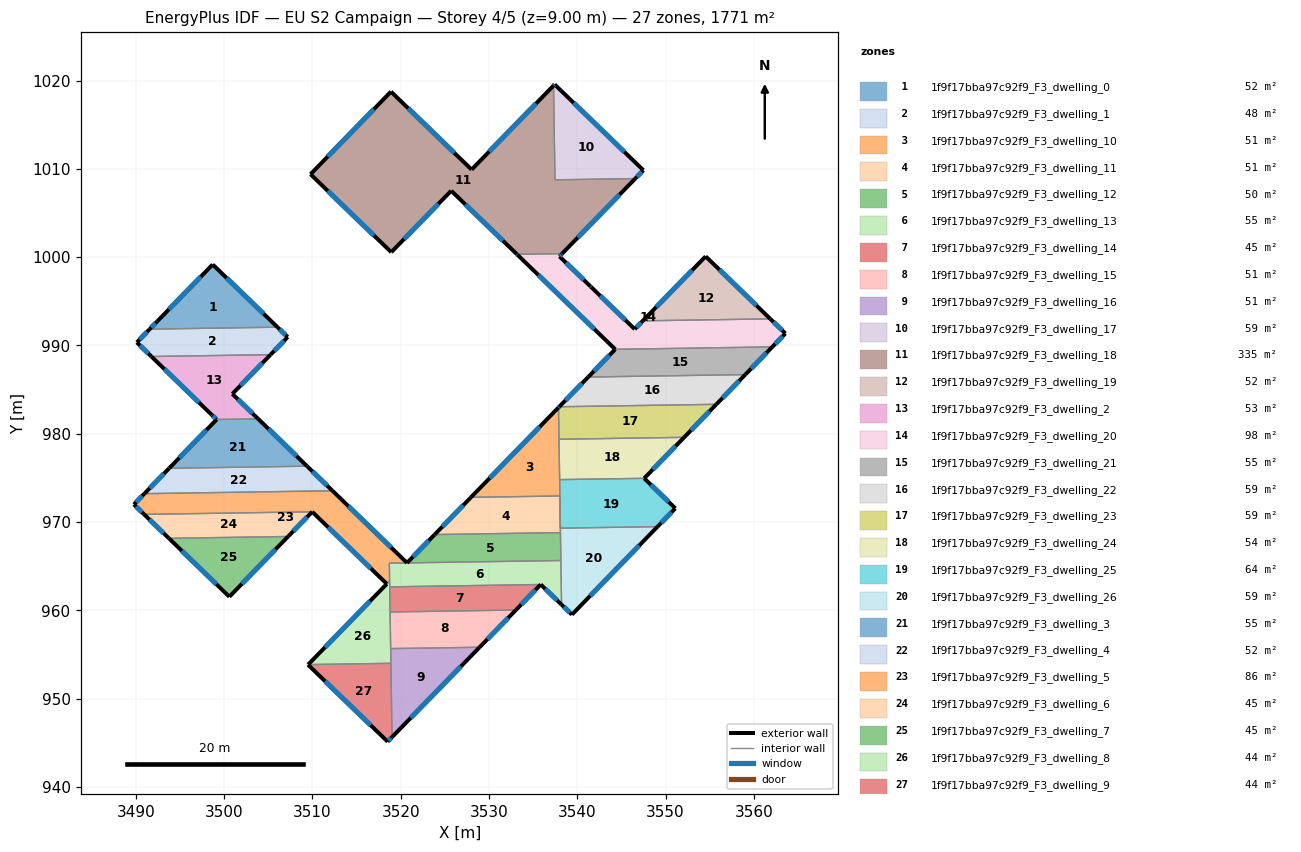
=== STOREY PLAN SPEC (per zone: floor XY polygon, exterior-wall plan segments, windows/doors) ===
zone 1: 1f9f17bba97c92f9_F3_dwelling_0  (52.3 m²)
  floor: (3506.04, 992.08) (3491.56, 991.85) (3492.41, 992.73) (3498.70, 999.18)
  exterior wall: (3492.41, 992.73) – (3491.56, 991.85)  [1.2 m]
    window: (3492.22, 992.54) – (3491.74, 992.04)  [1.2 m²]
  exterior wall: (3498.70, 999.18) – (3492.41, 992.73)  [9.0 m]
    window: (3497.35, 997.80) – (3493.75, 994.11)  [8.8 m²]
  exterior wall: (3506.04, 992.08) – (3498.70, 999.18)  [10.2 m]
    window: (3504.46, 993.60) – (3500.27, 997.66)  [10.0 m²]
  interior walls: 1
zone 2: 1f9f17bba97c92f9_F3_dwelling_1  (48.0 m²)
  floor: (3507.20, 990.96) (3505.25, 988.96) (3491.76, 988.75) (3490.10, 990.35) (3491.56, 991.85) (3506.04, 992.08)
  exterior wall: (3507.20, 990.96) – (3506.04, 992.08)  [1.6 m]
    window: (3506.95, 991.20) – (3506.29, 991.84)  [1.6 m²]
  exterior wall: (3505.25, 988.96) – (3507.20, 990.96)  [2.8 m]
    window: (3505.67, 989.39) – (3506.78, 990.53)  [2.7 m²]
  exterior wall: (3490.10, 990.35) – (3491.76, 988.75)  [2.3 m]
    window: (3490.46, 990.01) – (3491.40, 989.10)  [2.3 m²]
  exterior wall: (3491.56, 991.85) – (3490.10, 990.35)  [2.1 m]
    window: (3491.25, 991.53) – (3490.41, 990.67)  [2.0 m²]
  interior walls: 2
zone 3: 1f9f17bba97c92f9_F3_dwelling_10  (50.5 m²)
  floor: (3537.87, 982.98) (3538.03, 972.96) (3527.95, 972.80)
  exterior wall: (3537.87, 982.98) – (3527.95, 972.80)  [14.2 m]
    window: (3535.75, 980.80) – (3530.07, 974.98)  [13.9 m²]
  interior walls: 4
zone 4: 1f9f17bba97c92f9_F3_dwelling_11  (50.5 m²)
  floor: (3538.03, 972.96) (3538.09, 968.80) (3523.84, 968.58) (3527.95, 972.80)
  exterior wall: (3527.95, 972.80) – (3523.84, 968.58)  [5.9 m]
    window: (3527.07, 971.90) – (3524.72, 969.49)  [5.8 m²]
  interior walls: 4
zone 5: 1f9f17bba97c92f9_F3_dwelling_12  (50.1 m²)
  floor: (3538.09, 968.80) (3538.14, 965.64) (3520.71, 965.37) (3523.84, 968.58)
  exterior wall: (3523.84, 968.58) – (3520.71, 965.37)  [4.5 m]
    window: (3523.17, 967.89) – (3521.38, 966.06)  [4.4 m²]
  interior walls: 3
zone 6: 1f9f17bba97c92f9_F3_dwelling_13  (54.8 m²)
  floor: (3538.14, 965.64) (3538.22, 960.64) (3535.86, 962.92) (3518.75, 962.66) (3518.71, 965.34)
  exterior wall: (3535.86, 962.92) – (3538.22, 960.64)  [3.3 m]
    window: (3536.36, 962.44) – (3537.71, 961.13)  [3.2 m²]
  interior walls: 6
zone 7: 1f9f17bba97c92f9_F3_dwelling_14  (44.6 m²)
  floor: (3535.86, 962.92) (3533.04, 960.04) (3518.79, 959.82) (3518.75, 962.66)
  exterior wall: (3533.04, 960.04) – (3535.86, 962.92)  [4.0 m]
    window: (3533.64, 960.65) – (3535.25, 962.31)  [4.0 m²]
  interior walls: 3
zone 8: 1f9f17bba97c92f9_F3_dwelling_15  (50.5 m²)
  floor: (3533.04, 960.04) (3528.93, 955.82) (3518.86, 955.66) (3518.79, 959.82)
  exterior wall: (3528.93, 955.82) – (3533.04, 960.04)  [5.9 m]
    window: (3529.81, 956.72) – (3532.16, 959.13)  [5.8 m²]
  interior walls: 3
zone 9: 1f9f17bba97c92f9_F3_dwelling_16  (50.5 m²)
  floor: (3528.93, 955.82) (3519.01, 945.64) (3518.86, 955.66)
  exterior wall: (3519.01, 945.64) – (3528.93, 955.82)  [14.2 m]
    window: (3521.14, 947.82) – (3526.81, 953.64)  [13.9 m²]
  interior walls: 3
zone 10: 1f9f17bba97c92f9_F3_dwelling_17  (59.0 m²)
  floor: (3547.48, 1009.85) (3546.56, 1008.91) (3537.47, 1008.77) (3537.30, 1019.44) (3537.43, 1019.57)
  exterior wall: (3546.56, 1008.91) – (3547.48, 1009.85)  [1.3 m]
    window: (3546.76, 1009.11) – (3547.29, 1009.65)  [1.3 m²]
  exterior wall: (3537.43, 1019.57) – (3537.30, 1019.44)  [0.2 m]
    window: (3537.41, 1019.54) – (3537.33, 1019.47)  [0.2 m²]
  exterior wall: (3547.48, 1009.85) – (3537.43, 1019.57)  [14.0 m]
    window: (3545.33, 1011.93) – (3539.59, 1017.49)  [13.7 m²]
  interior walls: 2
zone 11: 1f9f17bba97c92f9_F3_dwelling_18  (335.5 m²)
  floor: (3537.30, 1019.44) (3537.47, 1008.77) (3546.56, 1008.91) (3538.27, 1000.40) (3533.17, 1000.32) (3525.72, 1007.53) (3518.92, 1000.57) (3509.78, 1009.40) (3518.89, 1018.76) (3528.03, 1009.92)
  exterior wall: (3518.92, 1000.57) – (3525.72, 1007.53)  [9.7 m]
    window: (3520.38, 1002.06) – (3524.26, 1006.04)  [9.5 m²]
  exterior wall: (3509.78, 1009.40) – (3518.92, 1000.57)  [12.7 m]
    window: (3511.74, 1007.51) – (3516.97, 1002.46)  [12.5 m²]
  exterior wall: (3518.89, 1018.76) – (3509.78, 1009.40)  [13.1 m]
    window: (3516.94, 1016.76) – (3511.73, 1011.41)  [12.8 m²]
  exterior wall: (3528.03, 1009.92) – (3518.89, 1018.76)  [12.7 m]
    window: (3526.07, 1011.82) – (3520.85, 1016.87)  [12.5 m²]
  exterior wall: (3537.30, 1019.44) – (3528.03, 1009.92)  [13.3 m]
    window: (3535.32, 1017.40) – (3530.02, 1011.96)  [13.0 m²]
  exterior wall: (3538.27, 1000.40) – (3546.56, 1008.91)  [11.9 m]
    window: (3540.05, 1002.22) – (3544.79, 1007.09)  [11.6 m²]
  exterior wall: (3525.72, 1007.53) – (3533.17, 1000.32)  [10.4 m]
    window: (3527.31, 1005.98) – (3531.57, 1001.87)  [10.2 m²]
  interior walls: 3
zone 12: 1f9f17bba97c92f9_F3_dwelling_19  (51.9 m²)
  floor: (3561.86, 993.02) (3547.42, 992.79) (3554.54, 1000.10)
  exterior wall: (3561.86, 993.02) – (3554.54, 1000.10)  [10.2 m]
    window: (3560.29, 994.53) – (3556.11, 998.58)  [10.0 m²]
  exterior wall: (3554.54, 1000.10) – (3547.42, 992.79)  [10.2 m]
    window: (3553.01, 998.53) – (3548.94, 994.36)  [10.0 m²]
  interior walls: 1
zone 13: 1f9f17bba97c92f9_F3_dwelling_2  (53.4 m²)
  floor: (3505.25, 988.96) (3500.92, 984.52) (3503.85, 981.69) (3499.15, 981.62) (3498.60, 982.13) (3491.76, 988.75)
  exterior wall: (3500.92, 984.52) – (3505.25, 988.96)  [6.2 m]
    window: (3501.85, 985.47) – (3504.33, 988.01)  [6.1 m²]
  exterior wall: (3503.85, 981.69) – (3500.92, 984.52)  [4.1 m]
    window: (3503.22, 982.29) – (3501.55, 983.91)  [4.0 m²]
  exterior wall: (3498.60, 982.13) – (3499.15, 981.62)  [0.7 m]
    window: (3498.72, 982.02) – (3499.03, 981.73)  [0.7 m²]
  exterior wall: (3491.76, 988.75) – (3498.60, 982.13)  [9.5 m]
    window: (3493.22, 987.33) – (3497.14, 983.55)  [9.3 m²]
  interior walls: 2
zone 14: 1f9f17bba97c92f9_F3_dwelling_20  (98.0 m²)
  floor: (3561.86, 993.02) (3563.57, 991.36) (3562.09, 989.84) (3544.29, 989.57) (3533.22, 1000.27) (3533.17, 1000.32) (3538.27, 1000.40) (3538.22, 1000.35) (3537.98, 1000.10) (3541.49, 996.70) (3541.53, 996.66) (3546.50, 991.86) (3547.42, 992.79)
  exterior wall: (3533.22, 1000.27) – (3544.29, 989.57)  [15.4 m]
    window: (3535.59, 997.98) – (3541.92, 991.86)  [15.1 m²]
  exterior wall: (3533.17, 1000.32) – (3533.22, 1000.27)  [0.1 m]
    window: (3533.18, 1000.31) – (3533.21, 1000.28)  [0.1 m²]
  exterior wall: (3538.22, 1000.35) – (3538.27, 1000.40)  [0.1 m]
    window: (3538.23, 1000.36) – (3538.26, 1000.39)  [0.1 m²]
  exterior wall: (3537.98, 1000.10) – (3538.22, 1000.35)  [0.4 m]
    window: (3538.03, 1000.15) – (3538.17, 1000.30)  [0.3 m²]
  exterior wall: (3541.49, 996.70) – (3537.98, 1000.10)  [4.9 m]
    window: (3540.74, 997.43) – (3538.73, 999.37)  [4.8 m²]
  exterior wall: (3541.53, 996.66) – (3541.49, 996.70)  [0.1 m]
    window: (3541.53, 996.67) – (3541.50, 996.69)  [0.1 m²]
  exterior wall: (3546.50, 991.86) – (3541.53, 996.66)  [6.9 m]
    window: (3545.44, 992.88) – (3542.60, 995.63)  [6.8 m²]
  exterior wall: (3547.42, 992.79) – (3546.50, 991.86)  [1.3 m]
    window: (3547.22, 992.59) – (3546.70, 992.06)  [1.3 m²]
  exterior wall: (3563.57, 991.36) – (3561.86, 993.02)  [2.4 m]
    window: (3563.21, 991.72) – (3562.23, 992.66)  [2.3 m²]
  exterior wall: (3562.09, 989.84) – (3563.57, 991.36)  [2.1 m]
    window: (3562.41, 990.17) – (3563.26, 991.04)  [2.1 m²]
  interior walls: 3
zone 15: 1f9f17bba97c92f9_F3_dwelling_21  (55.1 m²)
  floor: (3562.09, 989.84) (3559.03, 986.70) (3541.23, 986.43) (3544.29, 989.57)
  exterior wall: (3544.29, 989.57) – (3541.23, 986.43)  [4.4 m]
    window: (3543.64, 988.90) – (3541.89, 987.10)  [4.3 m²]
  exterior wall: (3559.03, 986.70) – (3562.09, 989.84)  [4.4 m]
    window: (3559.69, 987.38) – (3561.44, 989.17)  [4.3 m²]
  interior walls: 2
zone 16: 1f9f17bba97c92f9_F3_dwelling_22  (59.0 m²)
  floor: (3559.03, 986.70) (3555.75, 983.34) (3537.95, 983.06) (3541.23, 986.43)
  exterior wall: (3541.23, 986.43) – (3537.95, 983.06)  [4.7 m]
    window: (3540.53, 985.71) – (3538.65, 983.78)  [4.6 m²]
  exterior wall: (3555.75, 983.34) – (3559.03, 986.70)  [4.7 m]
    window: (3556.45, 984.06) – (3558.33, 985.98)  [4.6 m²]
  interior walls: 2
zone 17: 1f9f17bba97c92f9_F3_dwelling_23  (59.0 m²)
  floor: (3555.75, 983.34) (3552.10, 979.60) (3537.93, 979.38) (3537.87, 982.98) (3537.95, 983.06)
  exterior wall: (3552.10, 979.60) – (3555.75, 983.34)  [5.2 m]
    window: (3552.89, 980.40) – (3554.97, 982.54)  [5.1 m²]
  exterior wall: (3537.95, 983.06) – (3537.87, 982.98)  [0.1 m]
    window: (3537.93, 983.04) – (3537.89, 982.99)  [0.1 m²]
  interior walls: 3
zone 18: 1f9f17bba97c92f9_F3_dwelling_24  (54.3 m²)
  floor: (3552.10, 979.60) (3547.58, 974.96) (3538.00, 974.81) (3537.93, 979.38)
  exterior wall: (3547.58, 974.96) – (3552.10, 979.60)  [6.5 m]
    window: (3548.55, 975.95) – (3551.14, 978.60)  [6.4 m²]
  interior walls: 3
zone 19: 1f9f17bba97c92f9_F3_dwelling_25  (63.7 m²)
  floor: (3551.11, 971.55) (3549.09, 969.48) (3538.08, 969.31) (3538.00, 974.81) (3547.58, 974.96)
  exterior wall: (3549.09, 969.48) – (3551.11, 971.55)  [2.9 m]
    window: (3549.52, 969.92) – (3550.67, 971.11)  [2.8 m²]
  exterior wall: (3551.11, 971.55) – (3547.58, 974.96)  [4.9 m]
    window: (3550.35, 972.28) – (3548.34, 974.23)  [4.8 m²]
  interior walls: 5
zone 20: 1f9f17bba97c92f9_F3_dwelling_26  (59.0 m²)
  floor: (3549.09, 969.48) (3539.39, 959.51) (3538.22, 960.64) (3538.08, 969.31)
  exterior wall: (3538.22, 960.64) – (3539.39, 959.51)  [1.6 m]
    window: (3538.47, 960.40) – (3539.14, 959.75)  [1.6 m²]
  exterior wall: (3539.39, 959.51) – (3549.09, 969.48)  [13.9 m]
    window: (3541.47, 961.65) – (3547.01, 967.34)  [13.6 m²]
  interior walls: 5
zone 21: 1f9f17bba97c92f9_F3_dwelling_3  (55.3 m²)
  floor: (3509.39, 976.33) (3493.76, 976.09) (3499.15, 981.62) (3503.85, 981.69)
  exterior wall: (3499.15, 981.62) – (3493.76, 976.09)  [7.7 m]
    window: (3497.99, 980.43) – (3494.91, 977.27)  [7.6 m²]
  exterior wall: (3509.39, 976.33) – (3503.85, 981.69)  [7.7 m]
    window: (3508.20, 977.48) – (3505.03, 980.54)  [7.6 m²]
  interior walls: 2
zone 22: 1f9f17bba97c92f9_F3_dwelling_4  (52.2 m²)
  floor: (3512.26, 973.55) (3490.96, 973.21) (3493.76, 976.09) (3509.39, 976.33)
  exterior wall: (3493.76, 976.09) – (3490.96, 973.21)  [4.0 m]
    window: (3493.16, 975.47) – (3491.56, 973.83)  [3.9 m²]
  exterior wall: (3512.26, 973.55) – (3509.39, 976.33)  [4.0 m]
    window: (3511.65, 974.14) – (3510.00, 975.73)  [3.9 m²]
  interior walls: 2
zone 23: 1f9f17bba97c92f9_F3_dwelling_5  (85.5 m²)
  floor: (3520.71, 965.37) (3518.71, 965.34) (3518.74, 963.32) (3518.42, 963.00) (3509.97, 971.16) (3490.93, 970.87) (3489.77, 971.99) (3490.96, 973.21) (3512.26, 973.55)
  exterior wall: (3509.97, 971.16) – (3518.42, 963.00)  [11.8 m]
    window: (3511.78, 969.41) – (3516.61, 964.75)  [11.5 m²]
  exterior wall: (3489.77, 971.99) – (3490.93, 970.87)  [1.6 m]
    window: (3490.02, 971.75) – (3490.68, 971.11)  [1.6 m²]
  exterior wall: (3490.96, 973.21) – (3489.77, 971.99)  [1.7 m]
    window: (3490.70, 972.95) – (3490.02, 972.25)  [1.7 m²]
  exterior wall: (3520.71, 965.37) – (3512.26, 973.55)  [11.8 m]
    window: (3518.90, 967.12) – (3514.07, 971.80)  [11.5 m²]
  interior walls: 5
zone 24: 1f9f17bba97c92f9_F3_dwelling_6  (44.8 m²)
  floor: (3509.97, 971.16) (3507.24, 968.37) (3493.74, 968.16) (3490.93, 970.87)
  exterior wall: (3507.24, 968.37) – (3509.97, 971.16)  [3.9 m]
    window: (3507.82, 968.97) – (3509.38, 970.56)  [3.8 m²]
  exterior wall: (3490.93, 970.87) – (3493.74, 968.16)  [3.9 m]
    window: (3491.53, 970.29) – (3493.14, 968.74)  [3.8 m²]
  interior walls: 2
zone 25: 1f9f17bba97c92f9_F3_dwelling_7  (45.4 m²)
  floor: (3507.24, 968.37) (3500.58, 961.54) (3493.74, 968.16)
  exterior wall: (3493.74, 968.16) – (3500.58, 961.54)  [9.5 m]
    window: (3495.20, 966.74) – (3499.12, 962.96)  [9.3 m²]
  exterior wall: (3500.58, 961.54) – (3507.24, 968.37)  [9.5 m]
    window: (3502.01, 963.00) – (3505.81, 966.90)  [9.3 m²]
  interior walls: 1
zone 26: 1f9f17bba97c92f9_F3_dwelling_8  (43.7 m²)
  floor: (3518.74, 963.32) (3518.88, 954.00) (3509.51, 953.85)
  exterior wall: (3518.42, 962.99) – (3509.51, 953.85)  [12.8 m]
    window: (3516.51, 961.04) – (3511.42, 955.81)  [12.5 m²]
  interior walls: 6
zone 27: 1f9f17bba97c92f9_F3_dwelling_9  (43.8 m²)
  floor: (3518.88, 954.00) (3519.01, 945.64) (3518.51, 945.13) (3509.49, 953.84) (3509.51, 953.85)
  exterior wall: (3509.51, 953.85) – (3509.49, 953.84)  [0.0 m]
  exterior wall: (3518.51, 945.13) – (3519.01, 945.64)  [0.7 m]
    window: (3518.62, 945.24) – (3518.90, 945.53)  [0.7 m²]
  exterior wall: (3509.49, 953.84) – (3518.51, 945.13)  [12.5 m]
    window: (3511.43, 951.97) – (3516.58, 946.99)  [12.3 m²]
  interior walls: 2

=== DERIVED (storey summary) ===
Building: EU S2 Campaign
Storey: 4 of 5  (floor level z = 9.00 m)
Storey gross floor area: 1770.6 m²
Zones on this storey: 27
  - 1f9f17bba97c92f9_F3_dwelling_0: floor 52.3 m²; exterior wall 20.4 m (61.3 m²); 3 window(s) 20.0 m²; WWR 32.7%
  - 1f9f17bba97c92f9_F3_dwelling_1: floor 48.0 m²; exterior wall 8.8 m (26.3 m²); 4 window(s) 8.6 m²; WWR 32.7%
  - 1f9f17bba97c92f9_F3_dwelling_10: floor 50.5 m²; exterior wall 14.2 m (42.6 m²); 1 window(s) 13.9 m²; WWR 32.7%
  - 1f9f17bba97c92f9_F3_dwelling_11: floor 50.5 m²; exterior wall 5.9 m (17.7 m²); 1 window(s) 5.8 m²; WWR 32.7%
  - 1f9f17bba97c92f9_F3_dwelling_12: floor 50.1 m²; exterior wall 4.5 m (13.4 m²); 1 window(s) 4.4 m²; WWR 32.7%
  - 1f9f17bba97c92f9_F3_dwelling_13: floor 54.8 m²; exterior wall 3.3 m (9.8 m²); 1 window(s) 3.2 m²; WWR 32.7%
  - 1f9f17bba97c92f9_F3_dwelling_14: floor 44.6 m²; exterior wall 4.0 m (12.1 m²); 1 window(s) 4.0 m²; WWR 32.7%
  - 1f9f17bba97c92f9_F3_dwelling_15: floor 50.5 m²; exterior wall 5.9 m (17.7 m²); 1 window(s) 5.8 m²; WWR 32.7%
  - 1f9f17bba97c92f9_F3_dwelling_16: floor 50.5 m²; exterior wall 14.2 m (42.6 m²); 1 window(s) 13.9 m²; WWR 32.7%
  - 1f9f17bba97c92f9_F3_dwelling_17: floor 59.0 m²; exterior wall 15.5 m (46.4 m²); 3 window(s) 15.2 m²; WWR 32.7%
  - 1f9f17bba97c92f9_F3_dwelling_18: floor 335.5 m²; exterior wall 83.7 m (251.2 m²); 7 window(s) 82.1 m²; WWR 32.7%
  - 1f9f17bba97c92f9_F3_dwelling_19: floor 51.9 m²; exterior wall 20.4 m (61.2 m²); 2 window(s) 20.0 m²; WWR 32.7%
  - 1f9f17bba97c92f9_F3_dwelling_2: floor 53.4 m²; exterior wall 20.5 m (61.6 m²); 4 window(s) 20.1 m²; WWR 32.7%
  - 1f9f17bba97c92f9_F3_dwelling_20: floor 98.0 m²; exterior wall 33.6 m (100.7 m²); 10 window(s) 32.9 m²; WWR 32.7%
  - 1f9f17bba97c92f9_F3_dwelling_21: floor 55.1 m²; exterior wall 8.8 m (26.3 m²); 2 window(s) 8.6 m²; WWR 32.7%
  - 1f9f17bba97c92f9_F3_dwelling_22: floor 59.0 m²; exterior wall 9.4 m (28.2 m²); 2 window(s) 9.2 m²; WWR 32.7%
  - 1f9f17bba97c92f9_F3_dwelling_23: floor 59.0 m²; exterior wall 5.3 m (16.0 m²); 2 window(s) 5.2 m²; WWR 32.7%
  - 1f9f17bba97c92f9_F3_dwelling_24: floor 54.3 m²; exterior wall 6.5 m (19.4 m²); 1 window(s) 6.4 m²; WWR 32.7%
  - 1f9f17bba97c92f9_F3_dwelling_25: floor 63.7 m²; exterior wall 7.8 m (23.4 m²); 2 window(s) 7.6 m²; WWR 32.7%
  - 1f9f17bba97c92f9_F3_dwelling_26: floor 59.0 m²; exterior wall 15.5 m (46.6 m²); 2 window(s) 15.2 m²; WWR 32.7%
  - 1f9f17bba97c92f9_F3_dwelling_3: floor 55.3 m²; exterior wall 15.4 m (46.3 m²); 2 window(s) 15.1 m²; WWR 32.7%
  - 1f9f17bba97c92f9_F3_dwelling_4: floor 52.2 m²; exterior wall 8.0 m (24.0 m²); 2 window(s) 7.9 m²; WWR 32.7%
  - 1f9f17bba97c92f9_F3_dwelling_5: floor 85.5 m²; exterior wall 26.8 m (80.5 m²); 4 window(s) 26.3 m²; WWR 32.7%
  - 1f9f17bba97c92f9_F3_dwelling_6: floor 44.8 m²; exterior wall 7.8 m (23.4 m²); 2 window(s) 7.7 m²; WWR 32.7%
  - 1f9f17bba97c92f9_F3_dwelling_7: floor 45.4 m²; exterior wall 19.1 m (57.2 m²); 2 window(s) 18.7 m²; WWR 32.7%
  - 1f9f17bba97c92f9_F3_dwelling_8: floor 43.7 m²; exterior wall 12.8 m (38.3 m²); 1 window(s) 12.5 m²; WWR 32.7%
  - 1f9f17bba97c92f9_F3_dwelling_9: floor 43.8 m²; exterior wall 13.3 m (39.8 m²); 2 window(s) 13.0 m²; WWR 32.6%
Zone adjacency (shared interzone walls):
  - 1f9f17bba97c92f9_F3_dwelling_0 ↔ 1f9f17bba97c92f9_F3_dwelling_1
  - 1f9f17bba97c92f9_F3_dwelling_1 ↔ 1f9f17bba97c92f9_F3_dwelling_2
  - 1f9f17bba97c92f9_F3_dwelling_10 ↔ 1f9f17bba97c92f9_F3_dwelling_11
  - 1f9f17bba97c92f9_F3_dwelling_10 ↔ 1f9f17bba97c92f9_F3_dwelling_23
  - 1f9f17bba97c92f9_F3_dwelling_10 ↔ 1f9f17bba97c92f9_F3_dwelling_24
  - 1f9f17bba97c92f9_F3_dwelling_10 ↔ 1f9f17bba97c92f9_F3_dwelling_25
  - 1f9f17bba97c92f9_F3_dwelling_11 ↔ 1f9f17bba97c92f9_F3_dwelling_12
  - 1f9f17bba97c92f9_F3_dwelling_11 ↔ 1f9f17bba97c92f9_F3_dwelling_25
  - 1f9f17bba97c92f9_F3_dwelling_11 ↔ 1f9f17bba97c92f9_F3_dwelling_26
  - 1f9f17bba97c92f9_F3_dwelling_12 ↔ 1f9f17bba97c92f9_F3_dwelling_13
  - 1f9f17bba97c92f9_F3_dwelling_12 ↔ 1f9f17bba97c92f9_F3_dwelling_26
  - 1f9f17bba97c92f9_F3_dwelling_13 ↔ 1f9f17bba97c92f9_F3_dwelling_14
  - 1f9f17bba97c92f9_F3_dwelling_13 ↔ 1f9f17bba97c92f9_F3_dwelling_26
  - 1f9f17bba97c92f9_F3_dwelling_13 ↔ 1f9f17bba97c92f9_F3_dwelling_5
  - 1f9f17bba97c92f9_F3_dwelling_13 ↔ 1f9f17bba97c92f9_F3_dwelling_8
  - 1f9f17bba97c92f9_F3_dwelling_14 ↔ 1f9f17bba97c92f9_F3_dwelling_15
  - 1f9f17bba97c92f9_F3_dwelling_14 ↔ 1f9f17bba97c92f9_F3_dwelling_8
  - 1f9f17bba97c92f9_F3_dwelling_15 ↔ 1f9f17bba97c92f9_F3_dwelling_16
  - 1f9f17bba97c92f9_F3_dwelling_15 ↔ 1f9f17bba97c92f9_F3_dwelling_8
  - 1f9f17bba97c92f9_F3_dwelling_16 ↔ 1f9f17bba97c92f9_F3_dwelling_8
  - 1f9f17bba97c92f9_F3_dwelling_16 ↔ 1f9f17bba97c92f9_F3_dwelling_9
  - 1f9f17bba97c92f9_F3_dwelling_17 ↔ 1f9f17bba97c92f9_F3_dwelling_18
  - 1f9f17bba97c92f9_F3_dwelling_18 ↔ 1f9f17bba97c92f9_F3_dwelling_20
  - 1f9f17bba97c92f9_F3_dwelling_19 ↔ 1f9f17bba97c92f9_F3_dwelling_20
  - 1f9f17bba97c92f9_F3_dwelling_2 ↔ 1f9f17bba97c92f9_F3_dwelling_3
  - 1f9f17bba97c92f9_F3_dwelling_20 ↔ 1f9f17bba97c92f9_F3_dwelling_21
  - 1f9f17bba97c92f9_F3_dwelling_21 ↔ 1f9f17bba97c92f9_F3_dwelling_22
  - 1f9f17bba97c92f9_F3_dwelling_22 ↔ 1f9f17bba97c92f9_F3_dwelling_23
  - 1f9f17bba97c92f9_F3_dwelling_23 ↔ 1f9f17bba97c92f9_F3_dwelling_24
  - 1f9f17bba97c92f9_F3_dwelling_24 ↔ 1f9f17bba97c92f9_F3_dwelling_25
  - 1f9f17bba97c92f9_F3_dwelling_25 ↔ 1f9f17bba97c92f9_F3_dwelling_26
  - 1f9f17bba97c92f9_F3_dwelling_3 ↔ 1f9f17bba97c92f9_F3_dwelling_4
  - 1f9f17bba97c92f9_F3_dwelling_4 ↔ 1f9f17bba97c92f9_F3_dwelling_5
  - 1f9f17bba97c92f9_F3_dwelling_5 ↔ 1f9f17bba97c92f9_F3_dwelling_6
  - 1f9f17bba97c92f9_F3_dwelling_5 ↔ 1f9f17bba97c92f9_F3_dwelling_8
  - 1f9f17bba97c92f9_F3_dwelling_6 ↔ 1f9f17bba97c92f9_F3_dwelling_7
  - 1f9f17bba97c92f9_F3_dwelling_8 ↔ 1f9f17bba97c92f9_F3_dwelling_9